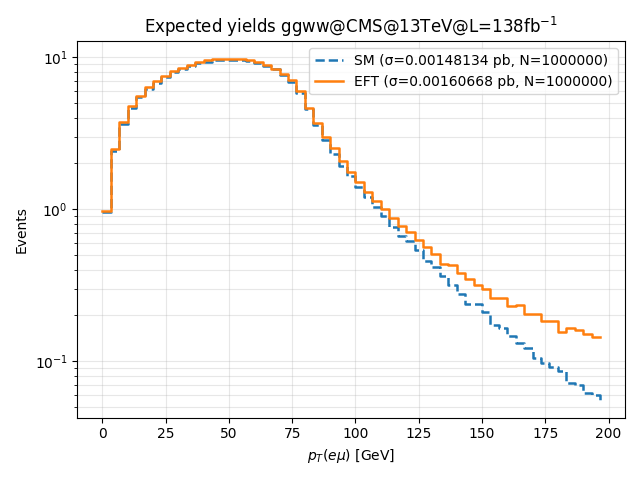

Source data for this figure (header and first rows):
bin_lower_edge, SM_events, EFT_events
0, 0.9639, 0.9742
3.333, 2.409, 2.495
6.667, 3.619, 3.729
10, 4.617, 4.763
13.33, 5.475, 5.601
16.67, 6.183, 6.359
20, 6.799, 6.945
23.33, 7.393, 7.58
26.67, 7.987, 8.086
30, 8.422, 8.524
33.33, 8.784, 8.958
36.67, 9.097, 9.318
40, 9.374, 9.574
43.33, 9.555, 9.732
46.67, 9.64, 9.766
50, 9.631, 9.807
53.33, 9.551, 9.729
56.67, 9.411, 9.586
60, 9.145, 9.274
63.33, 8.817, 8.914
66.67, 8.396, 8.373
70, 7.678, 7.802
73.33, 6.913, 7.094
76.67, 5.824, 6.001
80, 4.54, 4.657
83.33, 3.587, 3.685
86.67, 2.865, 2.987
90, 2.316, 2.513
93.33, 1.936, 2.061
96.67, 1.66, 1.75
100, 1.407, 1.503
103.3, 1.21, 1.298
106.7, 1.033, 1.128
110, 0.8995, 1
113.3, 0.758, 0.8782
116.7, 0.6689, 0.7758
120, 0.6202, 0.7111
123.3, 0.5356, 0.6301
126.7, 0.4538, 0.5598
130, 0.4176, 0.5082
133.3, 0.3633, 0.4386
136.7, 0.3179, 0.4279
140, 0.2784, 0.3789
143.3, 0.2394, 0.3468
146.7, 0.2375, 0.3157
150, 0.2101, 0.3007
153.3, 0.174, 0.261
156.7, 0.1644, 0.2616
160, 0.147, 0.2306
163.3, 0.1321, 0.2341
166.7, 0.1227, 0.2049
170, 0.1043, 0.2051
173.3, 0.0971, 0.1847
176.7, 0.09199, 0.1847
180, 0.08668, 0.1552
183.3, 0.07216, 0.1661
186.7, 0.06971, 0.1612
190, 0.06215, 0.1505
193.3, 0.0599, 0.1446
196.7, 0.05499, 0.1437
